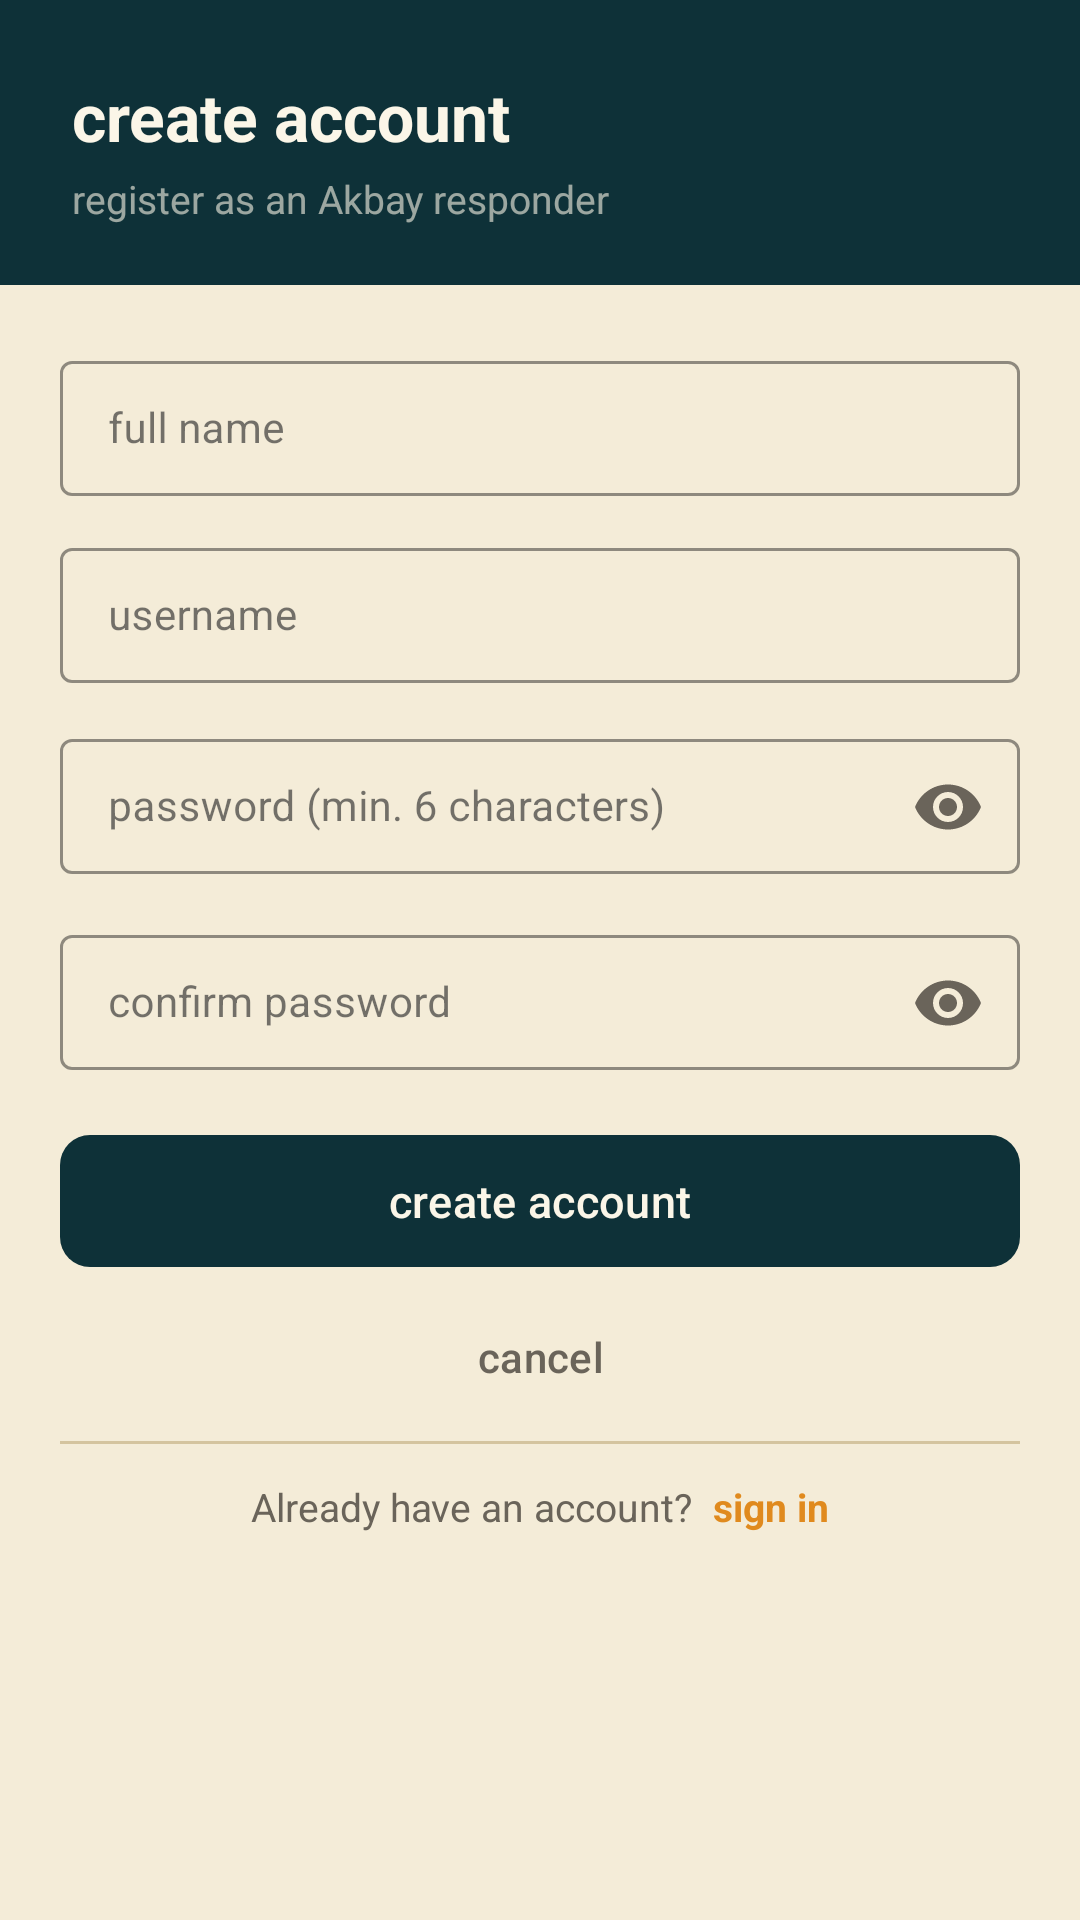

Reconstruct the res/layout file that produces this screen, plus the resources it refers to.
<!-- AndroidManifest.xml: application theme Theme.AkbayNode -->
<!-- res/layout/dialog_signup.xml -->
<?xml version="1.0" encoding="utf-8"?>
<LinearLayout xmlns:android="http://schemas.android.com/apk/res/android"
    xmlns:app="http://schemas.android.com/apk/res-auto"
    android:layout_width="match_parent"
    android:layout_height="wrap_content"
    android:orientation="vertical">

    
    <LinearLayout
        android:layout_width="match_parent"
        android:layout_height="wrap_content"
        android:background="@color/akbay_header"
        android:paddingLeft="24dp"
        android:paddingRight="24dp"
        android:paddingTop="24dp"
        android:paddingBottom="20dp"
        android:orientation="vertical">

        <TextView
            android:layout_width="wrap_content"
            android:layout_height="wrap_content"
            android:text="create account"
            android:textColor="@color/akbay_bone"
            android:textSize="22sp"
            android:textStyle="bold" />

        <TextView
            android:layout_width="wrap_content"
            android:layout_height="wrap_content"
            android:layout_marginTop="4dp"
            android:text="register as an Akbay responder"
            android:textColor="#99FBF6E8"
            android:textSize="13sp" />
    </LinearLayout>

    
    <LinearLayout
        android:layout_width="match_parent"
        android:layout_height="wrap_content"
        android:orientation="vertical"
        android:background="@color/akbay_paper"
        android:paddingLeft="20dp"
        android:paddingRight="20dp"
        android:paddingTop="20dp"
        android:paddingBottom="8dp">

        
        <com.google.android.material.textfield.TextInputLayout
            android:layout_width="match_parent"
            android:layout_height="wrap_content"
            android:layout_marginBottom="12dp"
            android:hint="full name"
            style="@style/Widget.MaterialComponents.TextInputLayout.OutlinedBox.Dense"
            app:boxStrokeColor="@color/akbay_paper_edge"
            app:hintTextColor="@color/akbay_ash">

            <com.google.android.material.textfield.TextInputEditText
                android:id="@+id/etFullName"
                android:layout_width="match_parent"
                android:layout_height="wrap_content"
                android:inputType="textPersonName|textCapWords"
                android:textSize="14sp"
                android:textColor="@color/akbay_ink" />
        </com.google.android.material.textfield.TextInputLayout>

        
        <com.google.android.material.textfield.TextInputLayout
            android:layout_width="match_parent"
            android:layout_height="wrap_content"
            android:layout_marginBottom="12dp"
            android:hint="username"
            style="@style/Widget.MaterialComponents.TextInputLayout.OutlinedBox.Dense"
            app:boxStrokeColor="@color/akbay_paper_edge"
            app:hintTextColor="@color/akbay_ash">

            <com.google.android.material.textfield.TextInputEditText
                android:id="@+id/etSignupUsername"
                android:layout_width="match_parent"
                android:layout_height="wrap_content"
                android:inputType="text"
                android:textSize="14sp"
                android:textColor="@color/akbay_ink" />
        </com.google.android.material.textfield.TextInputLayout>

        
        <com.google.android.material.textfield.TextInputLayout
            android:layout_width="match_parent"
            android:layout_height="wrap_content"
            android:layout_marginBottom="12dp"
            android:hint="password (min. 6 characters)"
            style="@style/Widget.MaterialComponents.TextInputLayout.OutlinedBox.Dense"
            app:boxStrokeColor="@color/akbay_paper_edge"
            app:hintTextColor="@color/akbay_ash"
            app:endIconMode="password_toggle"
            app:endIconTint="@color/akbay_ash">

            <com.google.android.material.textfield.TextInputEditText
                android:id="@+id/etSignupPassword"
                android:layout_width="match_parent"
                android:layout_height="wrap_content"
                android:inputType="textPassword"
                android:textSize="14sp"
                android:textColor="@color/akbay_ink" />
        </com.google.android.material.textfield.TextInputLayout>

        
        <com.google.android.material.textfield.TextInputLayout
            android:layout_width="match_parent"
            android:layout_height="wrap_content"
            android:layout_marginBottom="8dp"
            android:hint="confirm password"
            style="@style/Widget.MaterialComponents.TextInputLayout.OutlinedBox.Dense"
            app:boxStrokeColor="@color/akbay_paper_edge"
            app:hintTextColor="@color/akbay_ash"
            app:endIconMode="password_toggle"
            app:endIconTint="@color/akbay_ash">

            <com.google.android.material.textfield.TextInputEditText
                android:id="@+id/etSignupConfirmPassword"
                android:layout_width="match_parent"
                android:layout_height="wrap_content"
                android:inputType="textPassword"
                android:textSize="14sp"
                android:textColor="@color/akbay_ink" />
        </com.google.android.material.textfield.TextInputLayout>

        
        <TextView
            android:id="@+id/tvSignupError"
            android:layout_width="match_parent"
            android:layout_height="wrap_content"
            android:layout_marginBottom="4dp"
            android:text=""
            android:textColor="#DC2626"
            android:textSize="12sp"
            android:visibility="gone" />

        
        <com.google.android.material.button.MaterialButton
            android:id="@+id/btnCreateAccount"
            android:layout_width="match_parent"
            android:layout_height="52dp"
            android:layout_marginTop="8dp"
            android:text="create account"
            android:textAllCaps="false"
            android:textSize="15sp"
            android:textColor="@color/akbay_bone"
            app:backgroundTint="@color/akbay_header"
            app:cornerRadius="10dp" />

        
        <com.google.android.material.button.MaterialButton
            android:id="@+id/btnCancelSignup"
            style="@style/Widget.Material3.Button.TextButton"
            android:layout_width="match_parent"
            android:layout_height="wrap_content"
            android:layout_marginTop="2dp"
            android:text="cancel"
            android:textAllCaps="false"
            android:textColor="@color/akbay_ash" />

        
        <View
            android:layout_width="match_parent"
            android:layout_height="1dp"
            android:background="@color/akbay_paper_edge"
            android:layout_marginTop="4dp"
            android:layout_marginBottom="12dp" />

        
        <LinearLayout
            android:layout_width="match_parent"
            android:layout_height="wrap_content"
            android:gravity="center"
            android:orientation="horizontal"
            android:layout_marginBottom="8dp">

            <TextView
                android:layout_width="wrap_content"
                android:layout_height="wrap_content"
                android:text="Already have an account?  "
                android:textColor="@color/akbay_ash"
                android:textSize="13sp" />

            <TextView
                android:id="@+id/tvGoToSignIn"
                android:layout_width="wrap_content"
                android:layout_height="wrap_content"
                android:text="sign in"
                android:textColor="@color/akbay_primary"
                android:textSize="13sp"
                android:textStyle="bold" />
        </LinearLayout>

    </LinearLayout>
</LinearLayout>
<!-- resources referenced by this layout -->
<resources>
  <color name="akbay_ash">#6A645A</color>
  <color name="akbay_bone">#FBF6E8</color>
  <color name="akbay_header">#0E3138</color>
  <color name="akbay_ink">#1A1C1E</color>
  <color name="akbay_paper">#F4ECD8</color>
  <color name="akbay_paper_edge">#D4C49F</color>
  <color name="akbay_primary">#E08A1E</color>
  <style name="Theme.AkbayNode" parent="Theme.Material3.Light.NoActionBar">
          <item name="android:windowBackground">@color/akbay_paper</item>
          <item name="colorPrimary">@color/akbay_header</item>
          <item name="colorOnPrimary">@color/akbay_paper</item>
          <item name="colorSurface">@color/akbay_paper</item>
          <item name="colorOnSurface">@color/akbay_ink</item>
          <item name="colorSurfaceVariant">@color/akbay_card</item>
          <item name="colorOnSurfaceVariant">@color/akbay_ink</item>
          <item name="colorOutline">@color/akbay_divider</item>
      </style>
  <color name="akbay_card">#ECE1C7</color>
  <color name="akbay_divider">#E2DDD2</color>
</resources>
